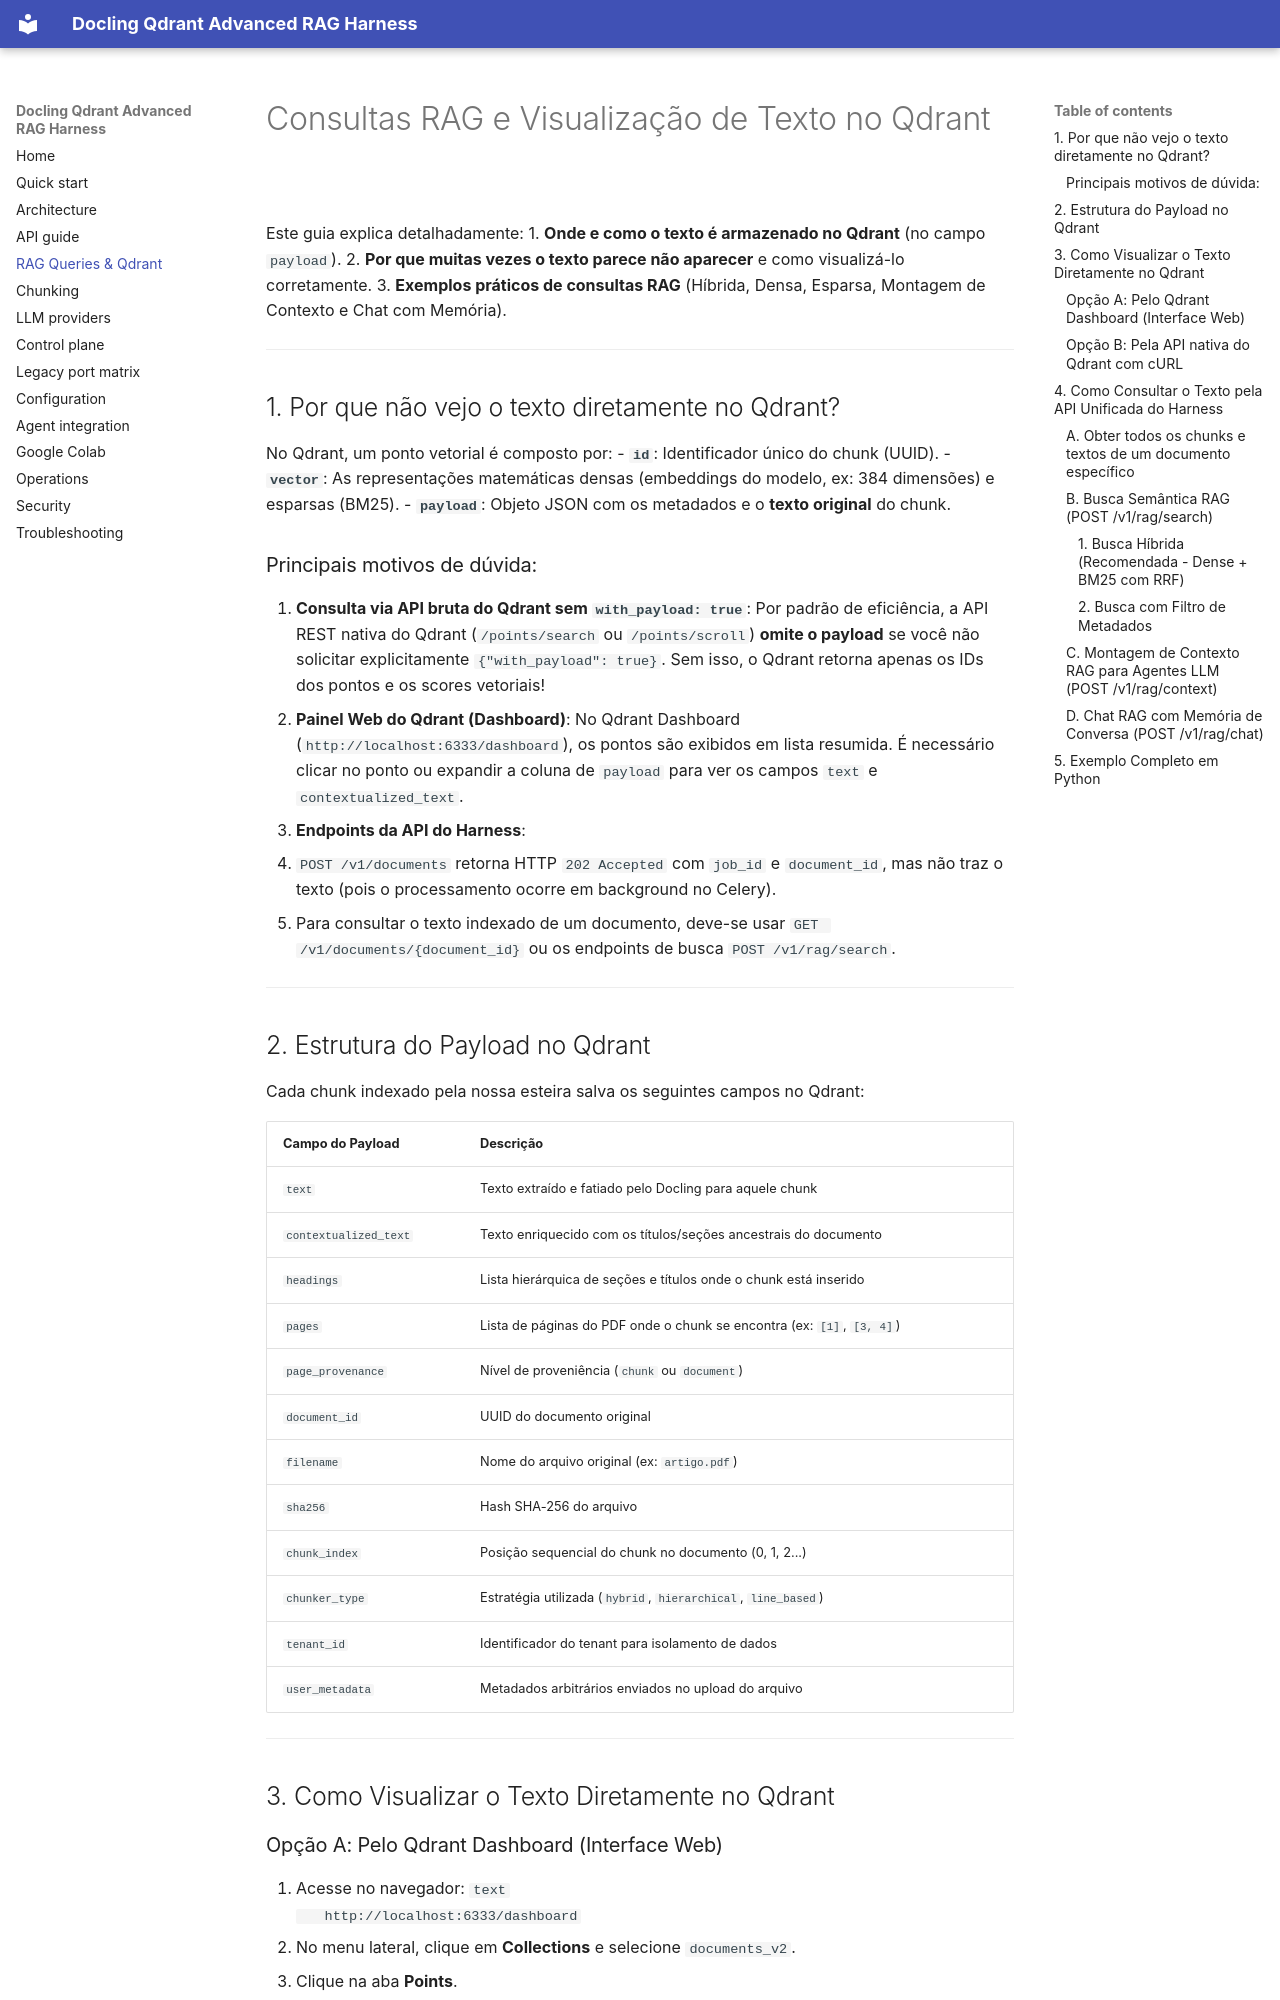

repository: overcyber/docling-qdrant-rag-harness · page: rag-querying/index.html · generator: mkdocs

# Consultas RAG e Visualização de Texto no Qdrant

Este guia explica detalhadamente:
1. **Onde e como o texto é armazenado no Qdrant** (no campo `payload`).
2. **Por que muitas vezes o texto parece não aparecer** e como visualizá-lo corretamente.
3. **Exemplos práticos de consultas RAG** (Híbrida, Densa, Esparsa, Montagem de Contexto e Chat com Memória).

---

## 1. Por que não vejo o texto diretamente no Qdrant?

No Qdrant, um ponto vetorial é composto por:
- **`id`**: Identificador único do chunk (UUID).
- **`vector`**: As representações matemáticas densas (embeddings do modelo, ex: 384 dimensões) e esparsas (BM25).
- **`payload`**: Objeto JSON com os metadados e o **texto original** do chunk.

### Principais motivos de dúvida:

1. **Consulta via API bruta do Qdrant sem `with_payload: true`**:
   Por padrão de eficiência, a API REST nativa do Qdrant (`/points/search` ou `/points/scroll`) **omite o payload** se você não solicitar explicitamente `{"with_payload": true}`. Sem isso, o Qdrant retorna apenas os IDs dos pontos e os scores vetoriais!
2. **Painel Web do Qdrant (Dashboard)**:
   No Qdrant Dashboard (`http://localhost:6333/dashboard`), os pontos são exibidos em lista resumida. É necessário clicar no ponto ou expandir a coluna de `payload` para ver os campos `text` e `contextualized_text`.
3. **Endpoints da API do Harness**:
   - `POST /v1/documents` retorna HTTP `202 Accepted` com `job_id` e `document_id`, mas não traz o texto (pois o processamento ocorre em background no Celery).
   - Para consultar o texto indexado de um documento, deve-se usar `GET /v1/documents/{document_id}` ou os endpoints de busca `POST /v1/rag/search`.

---

## 2. Estrutura do Payload no Qdrant

Cada chunk indexado pela nossa esteira salva os seguintes campos no Qdrant:

| Campo do Payload | Descrição |
|---|---|
| `text` | Texto extraído e fatiado pelo Docling para aquele chunk |
| `contextualized_text` | Texto enriquecido com os títulos/seções ancestrais do documento |
| `headings` | Lista hierárquica de seções e títulos onde o chunk está inserido |
| `pages` | Lista de páginas do PDF onde o chunk se encontra (ex: `[1]`, `[3, 4]`) |
| `page_provenance` | Nível de proveniência (`chunk` ou `document`) |
| `document_id` | UUID do documento original |
| `filename` | Nome do arquivo original (ex: `artigo.pdf`) |
| `sha256` | Hash SHA-256 do arquivo |
| `chunk_index` | Posição sequencial do chunk no documento (0, 1, 2...) |
| `chunker_type` | Estratégia utilizada (`hybrid`, `hierarchical`, `line_based`) |
| `tenant_id` | Identificador do tenant para isolamento de dados |
| `user_metadata` | Metadados arbitrários enviados no upload do arquivo |

---

## 3. Como Visualizar o Texto Diretamente no Qdrant
